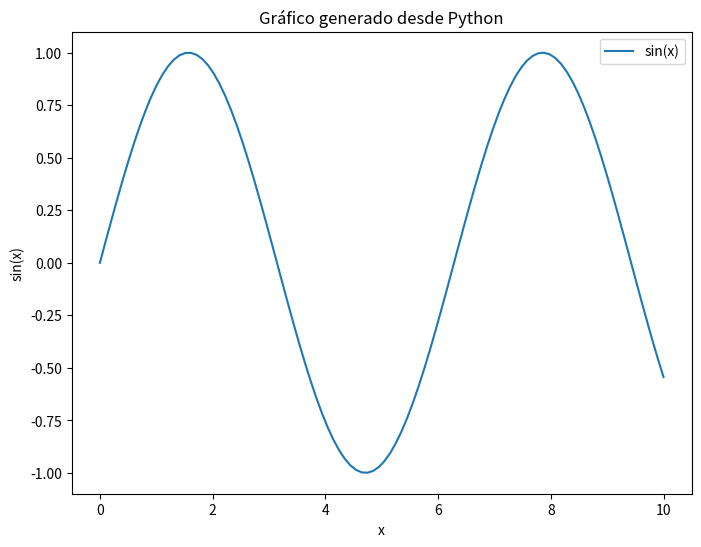

Recreate this plot in Python.
import matplotlib
matplotlib.use('Agg')  # Use non-interactive backend (Agg) to avoid opening a window
import matplotlib.pyplot as plt
import numpy as np

def generate_plot():
    # Datos para el gráfico
    x = np.linspace(0, 10, 100)
    y = np.sin(x)

    # Crear el gráfico
    plt.figure(figsize=(8, 6))
    plt.plot(x, y, label='sin(x)')
    plt.title('Gráfico generado desde Python')
    plt.xlabel('x')
    plt.ylabel('sin(x)')
    plt.legend()

    # Guardar el gráfico como imagen
    plt.savefig('plot.png')

if __name__ == "__main__":
    generate_plot()
